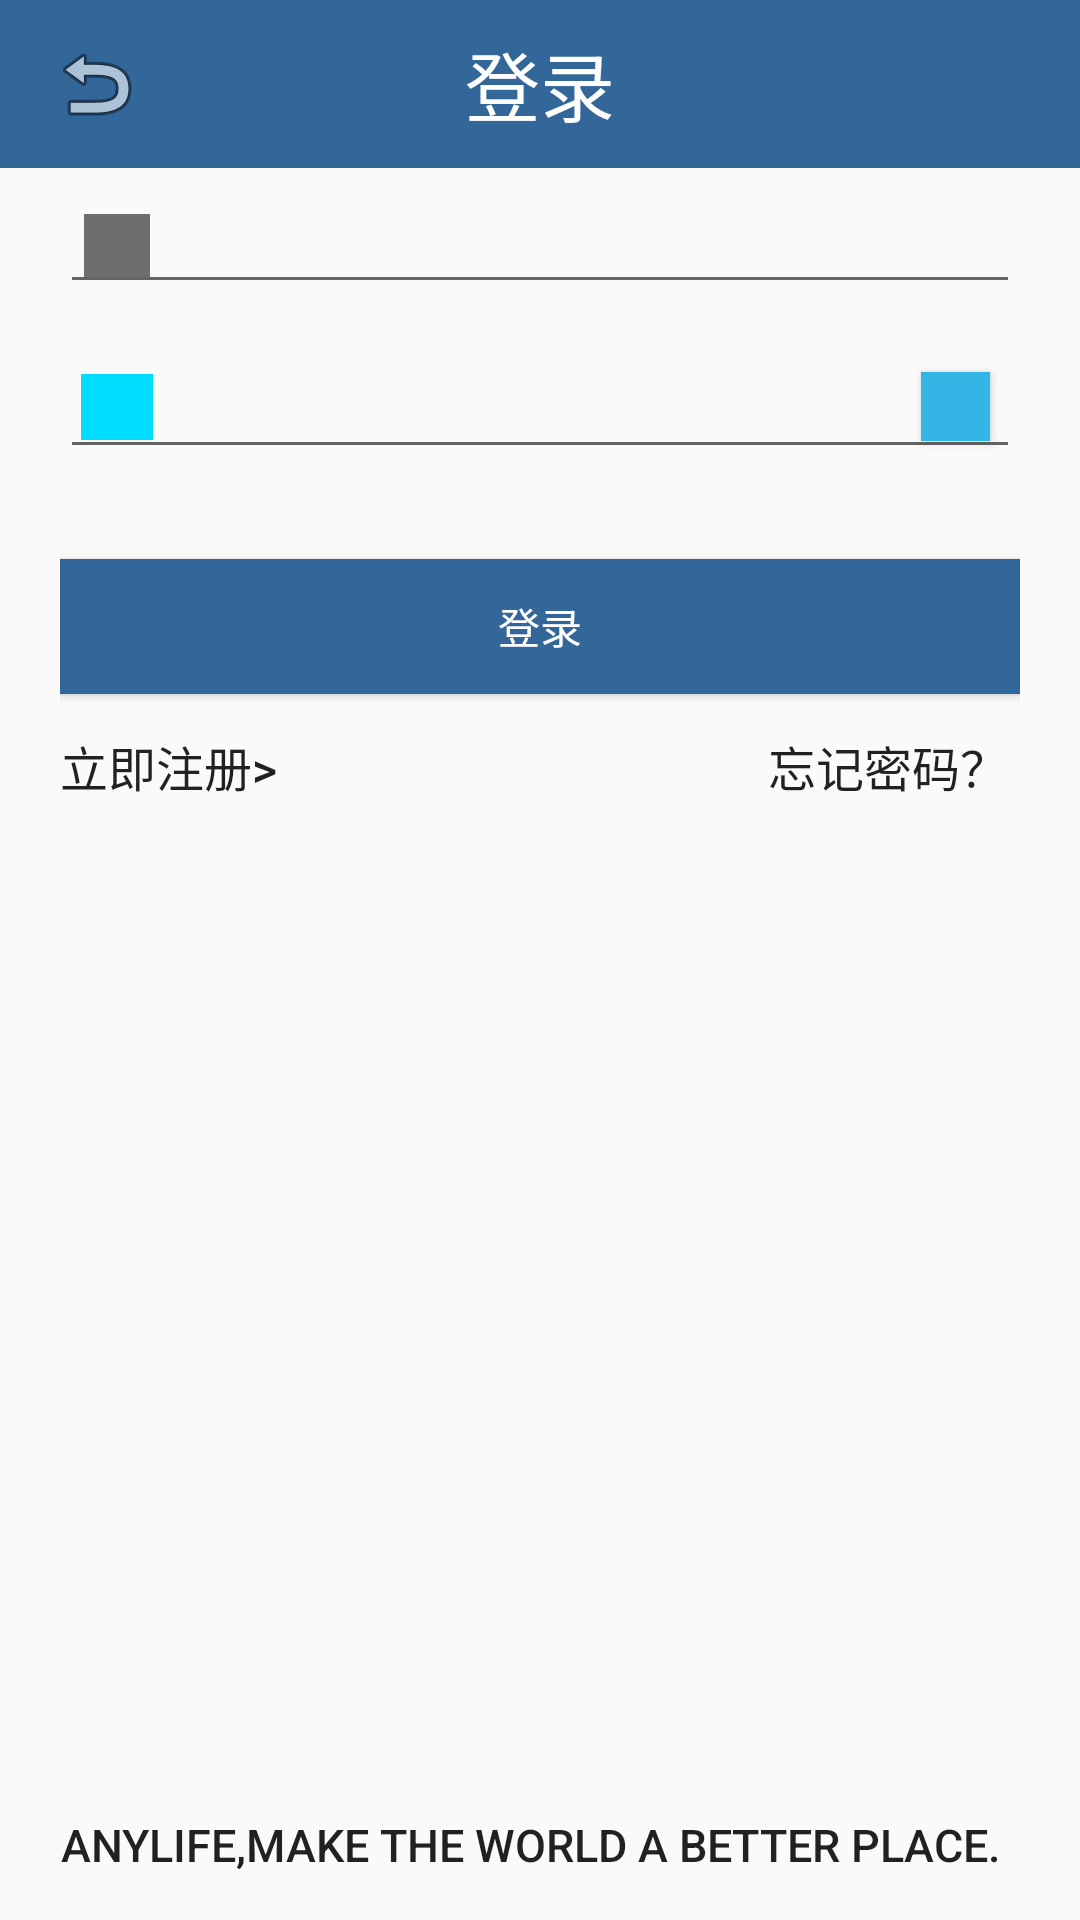

The Android layout XML behind this screen, and the referenced resources:
<!-- AndroidManifest.xml: application theme AppTheme -->
<!-- res/layout/login_layout.xml -->
<?xml version="1.0" encoding="utf-8"?>
<RelativeLayout xmlns:android="http://schemas.android.com/apk/res/android"
    android:layout_width="match_parent"
    android:layout_height="match_parent"
    android:fitsSystemWindows="true" >

    <android.support.v7.widget.Toolbar
        android:id="@+id/loginToolBar"
        android:layout_height="?attr/actionBarSize"
        android:layout_width="match_parent"
        android:background="#ff336699">
        
        <ImageButton
            android:layout_width="wrap_content"
            android:layout_height="wrap_content"
            android:id="@+id/login_back_imageButton"
            android:layout_marginLeft="10dp"
            android:layout_centerVertical="true"
            android:background="@android:drawable/ic_menu_revert"
            android:textColor="#ffffff"
            android:layout_gravity="left"
            />

        <TextView
            android:layout_width="wrap_content"
            android:layout_height="wrap_content"
            android:text="登录"
            android:textSize="25sp"
            android:textColor="@android:color/white"
            android:layout_centerVertical="true"
            android:layout_alignParentRight="true"
            android:layout_gravity="center"
            />
    </android.support.v7.widget.Toolbar>

    <RelativeLayout
        android:id="@+id/login_layout"
        android:layout_width="match_parent"
        android:layout_height="wrap_content"
        android:layout_marginLeft="20dp"
        android:layout_marginRight="20dp"
        android:gravity="center">

        <FrameLayout
            android:id="@+id/username_layout"
            android:layout_width="match_parent"
            android:layout_height="wrap_content"
            android:layout_marginTop="55dp"
            android:gravity="center">

            <EditText
                android:layout_width="match_parent"
                android:layout_height="wrap_content"
                android:layout_marginTop="5dp"
                android:inputType="number"
                android:paddingRight="60dp"
                android:maxLength="20"
                android:paddingLeft="55dp"
                android:id="@+id/user_name"/>
            <ImageView
                android:layout_width="22dp"
                android:layout_height="21dp"
                android:layout_marginStart="8dp"
                android:layout_gravity="left|center_vertical"
                android:background="#9111"
                android:visibility="visible"/>
            <TextView
                android:layout_width="40dp"
                android:layout_height="50dp"
                android:id="@+id/contry_sn"
                android:layout_gravity="left|center_vertical"
                android:layout_marginTop="4dp"
                android:gravity="center"
                android:text="+62"
                android:textColor="@android:color/black"
                android:textSize="18sp"
                android:visibility="invisible"/>
            <Button
                android:layout_width="23dp"
                android:layout_height="23dp"
                android:id="@+id/bt_username_clear"
                android:background="@android:color/holo_blue_dark"
                android:layout_gravity="right|center_vertical"
                android:layout_marginRight="10dp"
                android:visibility="invisible"/>
        </FrameLayout>

        <FrameLayout
            android:id="@+id/usercode_layout"
            android:layout_width="match_parent"
            android:layout_height="wrap_content"
            android:layout_below="@+id/username_layout"
            android:layout_marginTop="6dp"
            android:gravity="center">

            <EditText
                android:layout_width="match_parent"
                android:layout_height="wrap_content"
                android:inputType="textPassword"
                android:paddingRight="60dp"
                android:maxLength="20"
                android:paddingLeft="55dp"
                android:id="@+id/user_password"
                />
            <ImageView
                android:layout_width="24dp"
                android:layout_height="22dp"
                android:layout_marginStart="7dp"
                android:layout_gravity="left|center_vertical"
                android:background="@android:color/holo_blue_bright"/>
            <Button
                android:layout_width="23dp"
                android:layout_height="23dp"
                android:id="@+id/bt_pwd_eye"
                android:background="@android:color/holo_blue_light"
                android:layout_gravity="right|center_vertical"
                android:layout_marginRight="10dp"/>
            <Button
                android:layout_width="23dp"
                android:layout_height="23dp"
                android:id="@+id/bt_pwd_clear"
                android:background="@android:color/holo_blue_light"
                android:visibility="invisible"
                android:layout_gravity="right|center_vertical"
                android:layout_marginRight="33dp"/>
        </FrameLayout>
        <Button
            android:layout_width="match_parent"
            android:layout_height="45dp"
            android:layout_below="@+id/usercode_layout"
            android:layout_marginTop="30dp"
            android:background="#ff336699"
            android:textColor="@android:color/white"
            android:gravity="center"
            android:text="登录"
            android:id="@+id/login_button"/>

        <Button
            android:layout_width="wrap_content"
            android:layout_height="wrap_content"
            android:layout_alignRight="@+id/login_button"
            android:layout_below="@+id/login_button"
            android:background="#00000000"
            android:text="忘记密码？"
            android:id="@+id/missing_text"
            android:textSize="16sp"
            />
        
        <Button
            android:layout_width="wrap_content"
            android:layout_height="wrap_content"
            android:layout_alignLeft="@+id/login_button"
            android:layout_below="@+id/login_button"
            android:background="#00000000"
            android:gravity="left|center_vertical"
            android:text="立即注册>"
            android:textSize="16sp"
            android:id="@+id/register_text"
            android:visibility="visible"
            />
        
    </RelativeLayout>
    <RelativeLayout
        android:id="@+id/remember_layout"
        android:layout_width="wrap_content"
        android:layout_height="wrap_content"
        android:layout_alignParentBottom="true"
        android:layout_marginBottom="1dp"
        android:layout_marginLeft="20dp"
        android:layout_marginRight="20dp">
        <Button
            android:layout_width="wrap_content"
            android:layout_height="wrap_content"
            android:id="@+id/registfer"
            android:background="#00000000"
            android:gravity="center"
            android:singleLine="true"
            android:text="AnyLife,Make the world a better place."
            android:textSize="15sp"
            android:visibility="visible"/>
    </RelativeLayout>

</RelativeLayout>
<!-- resources referenced by this layout -->
<resources>
  <style name="AppTheme" parent="Theme.AppCompat.Light.DarkActionBar">
          
          <item name="colorPrimary">@color/colorPrimary</item>
          <item name="colorPrimaryDark">@color/colorPrimaryDark</item>
          <item name="colorAccent">@color/colorAccent</item>
      </style>
  <!-- not gathered from this repository: default colours our renderer supplied (Android Studio template values) -->
  <color name="colorPrimary">#FF6200EE</color>
  <color name="colorPrimaryDark">#FF3700B3</color>
  <color name="colorAccent">#FF03DAC5</color>
</resources>
